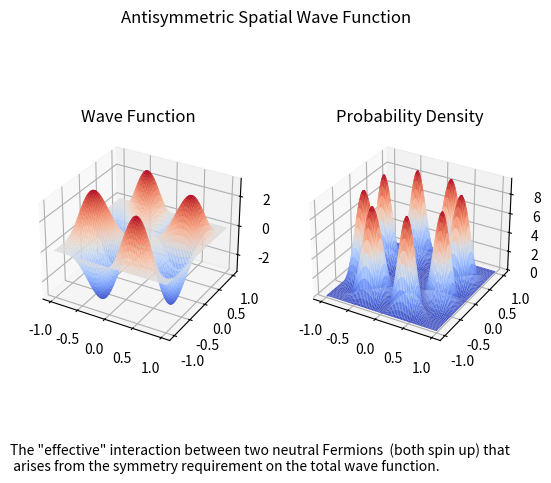

Recreate this plot in Python.
'''
HW #3 
[redacted]
[redacted]
'''

from mpl_toolkits.mplot3d import axes3d
import matplotlib.pyplot as plt
from matplotlib import cm #color map
import numpy as np


def antisym(x1, x2, n1 = 1, n2 = 2, a = 1.0):
	psi1 = (2/a)*(np.sin((n1*np.pi*x1)/a)*np.sin((n2*np.pi*x2)/a))
	psi2 = (2/a)*(np.sin((n1*np.pi*x2)/a)*np.sin((n2*np.pi*x1)/a))
	psi = psi1 - psi2
	prob = np.abs(psi)**2
	return psi, prob

fig = plt.figure()
ax = fig.add_subplot(121, projection='3d')
plt.title("Wave Function")

ay = fig.add_subplot(122, projection='3d')
plt.title("Probability Density")

plt.suptitle("Antisymmetric Spatial Wave Function")
x1 = x2 = np.linspace(-1,1,77)
xv, yv  = np.meshgrid(x1,x2)
z,z2 = antisym(xv,yv)
ax.plot_surface(xv,yv,z, rstride = 1, cstride = 1, cmap=cm.coolwarm, linewidth = 0.2)
ay.plot_surface(xv,yv,z2, rstride = 1, cstride = 1, cmap=cm.coolwarm, linewidth = 0.2)

fig.text(.1, .02, 'The "effective" interaction between two neutral Fermions \
 (both spin up) that \n arises from the symmetry requirement on the total wave function.')

plt.show()